Photos from the image-classification dataset "raw-img" in the GitHub repository Jhomar1158-ux/proyecto003-clasificacion-keras-tf. Its 3 classes are: HP logo, Logitech logo, Intel logo.

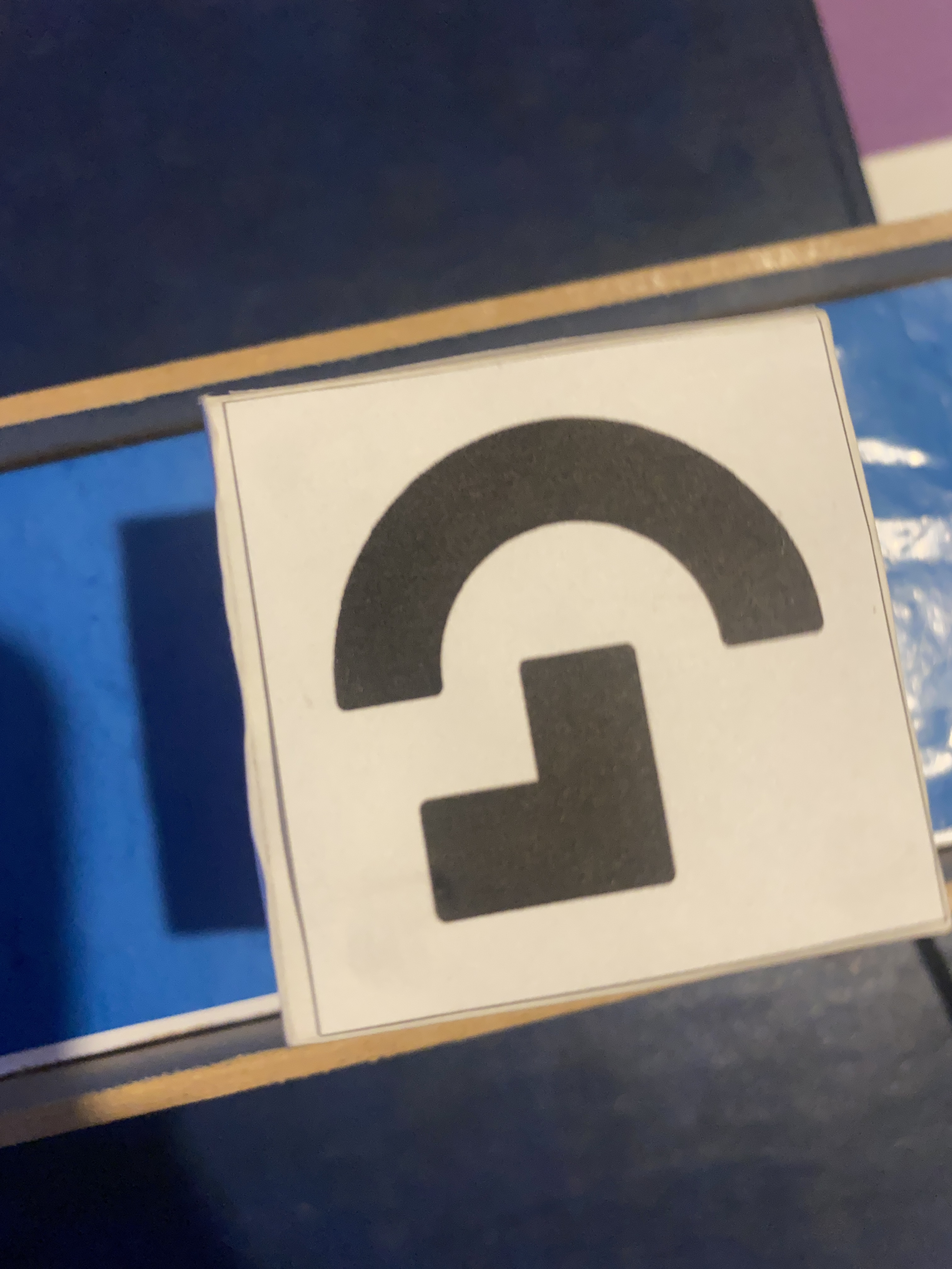
Label: Logitech logo

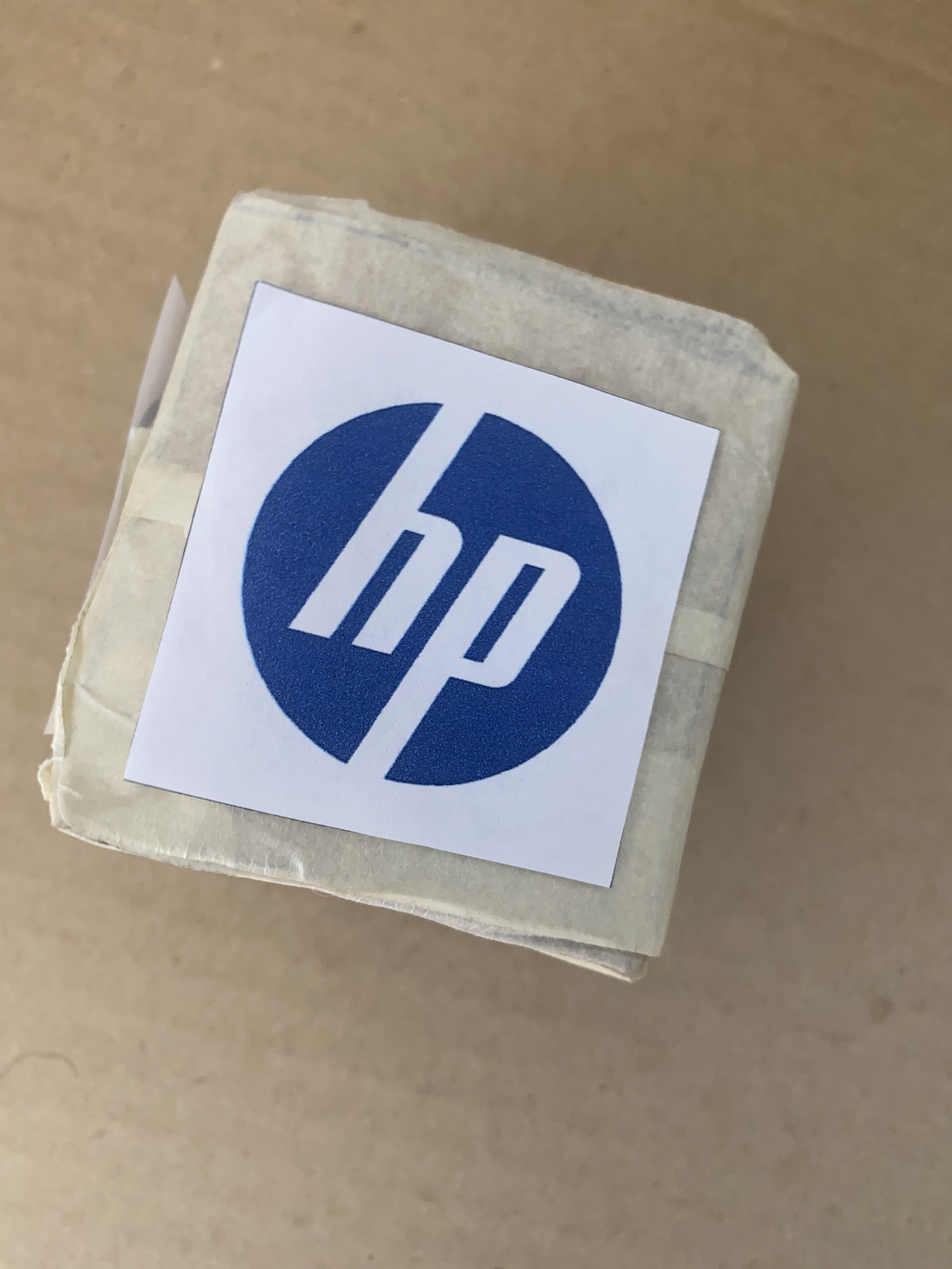
Label: HP logo

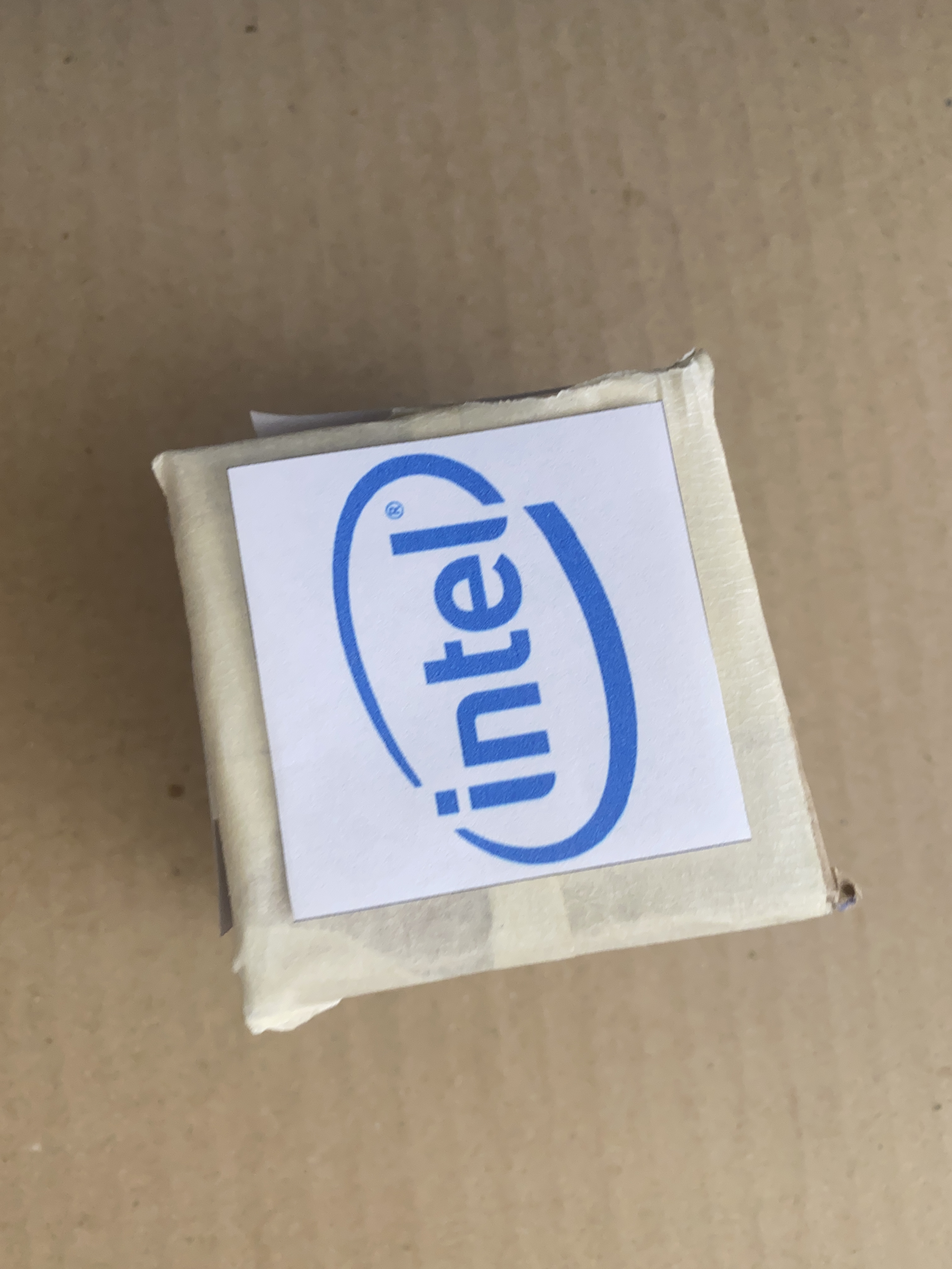
Label: Intel logo

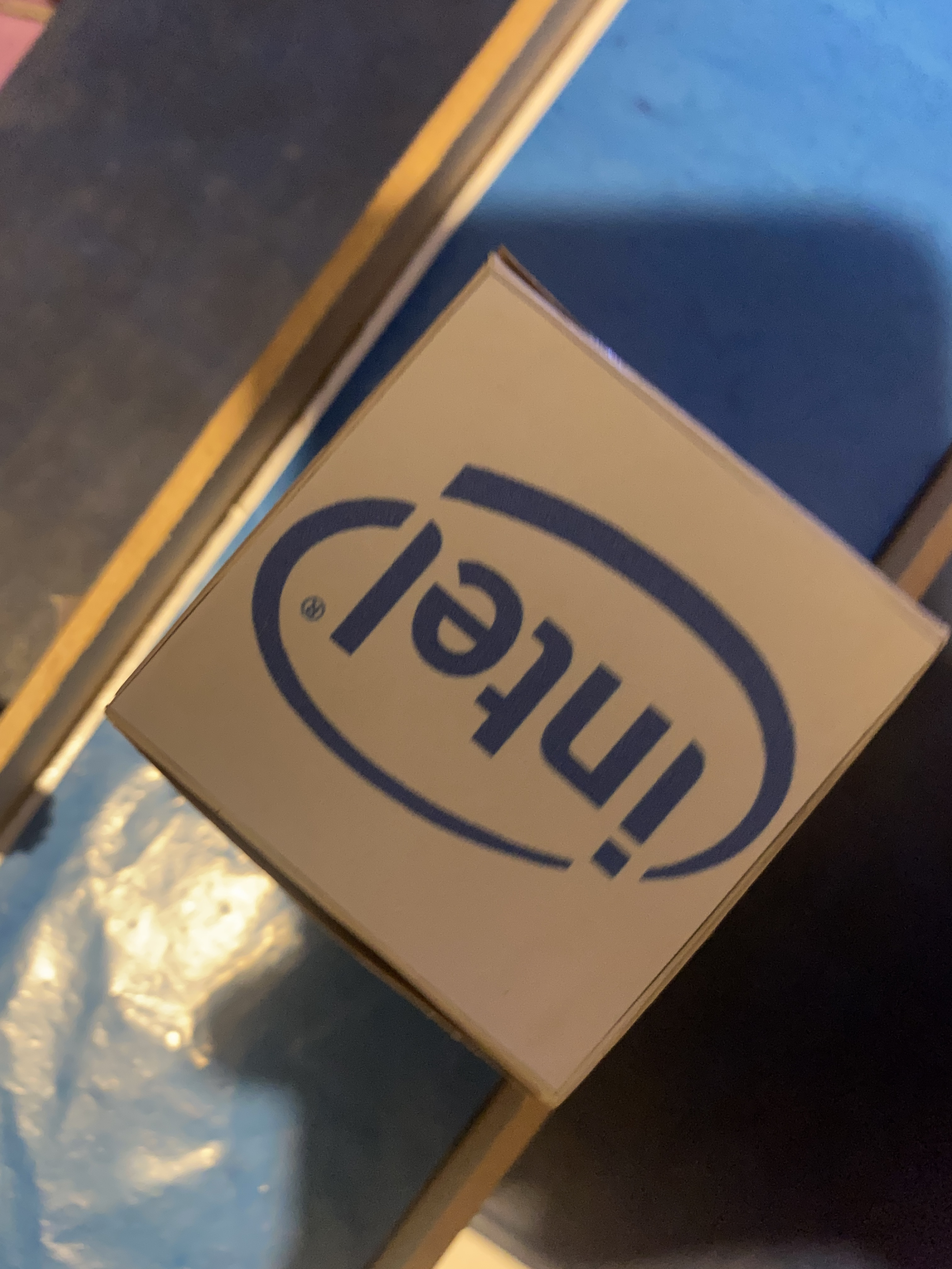
Label: Intel logo

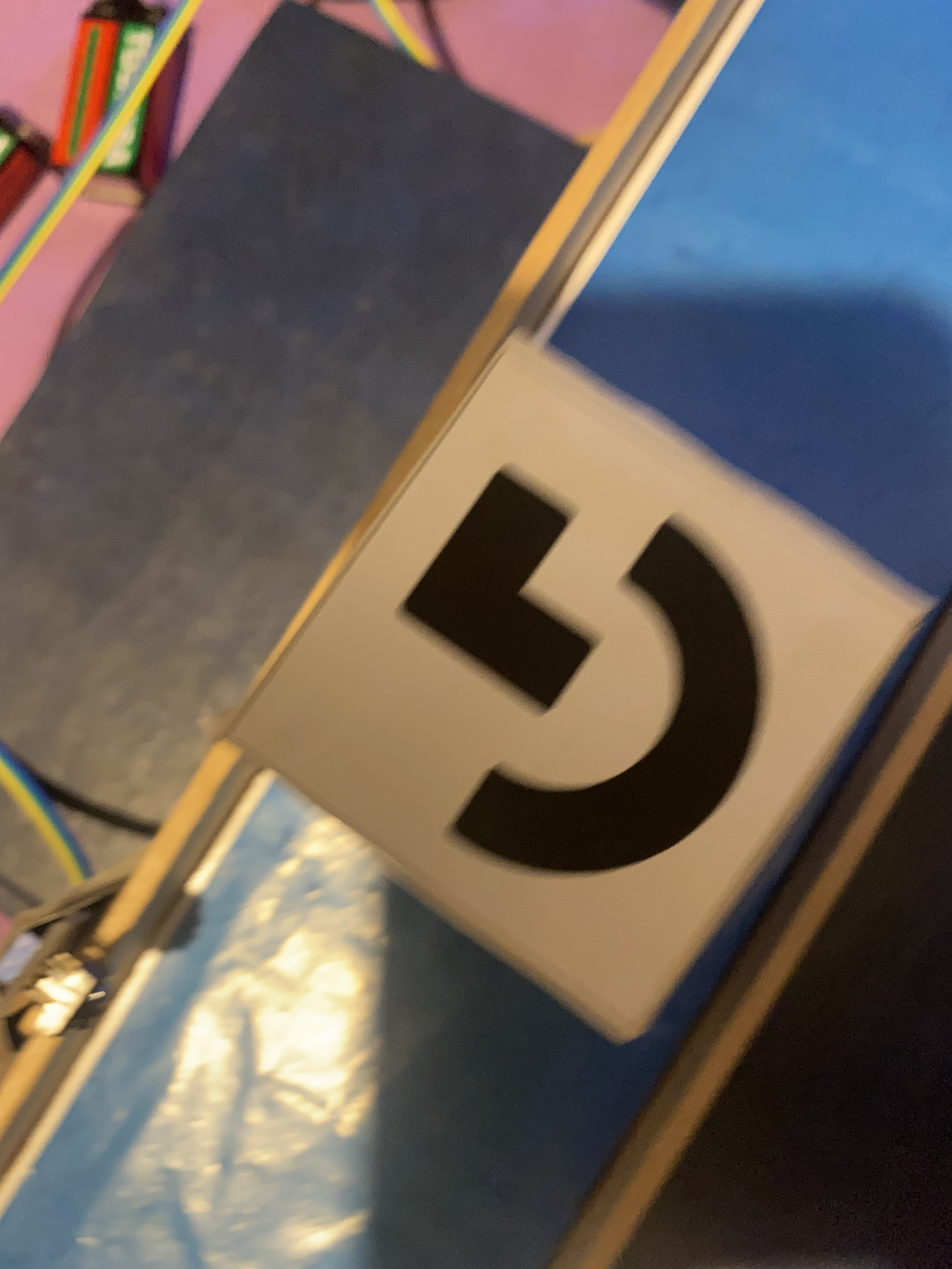
Label: Logitech logo

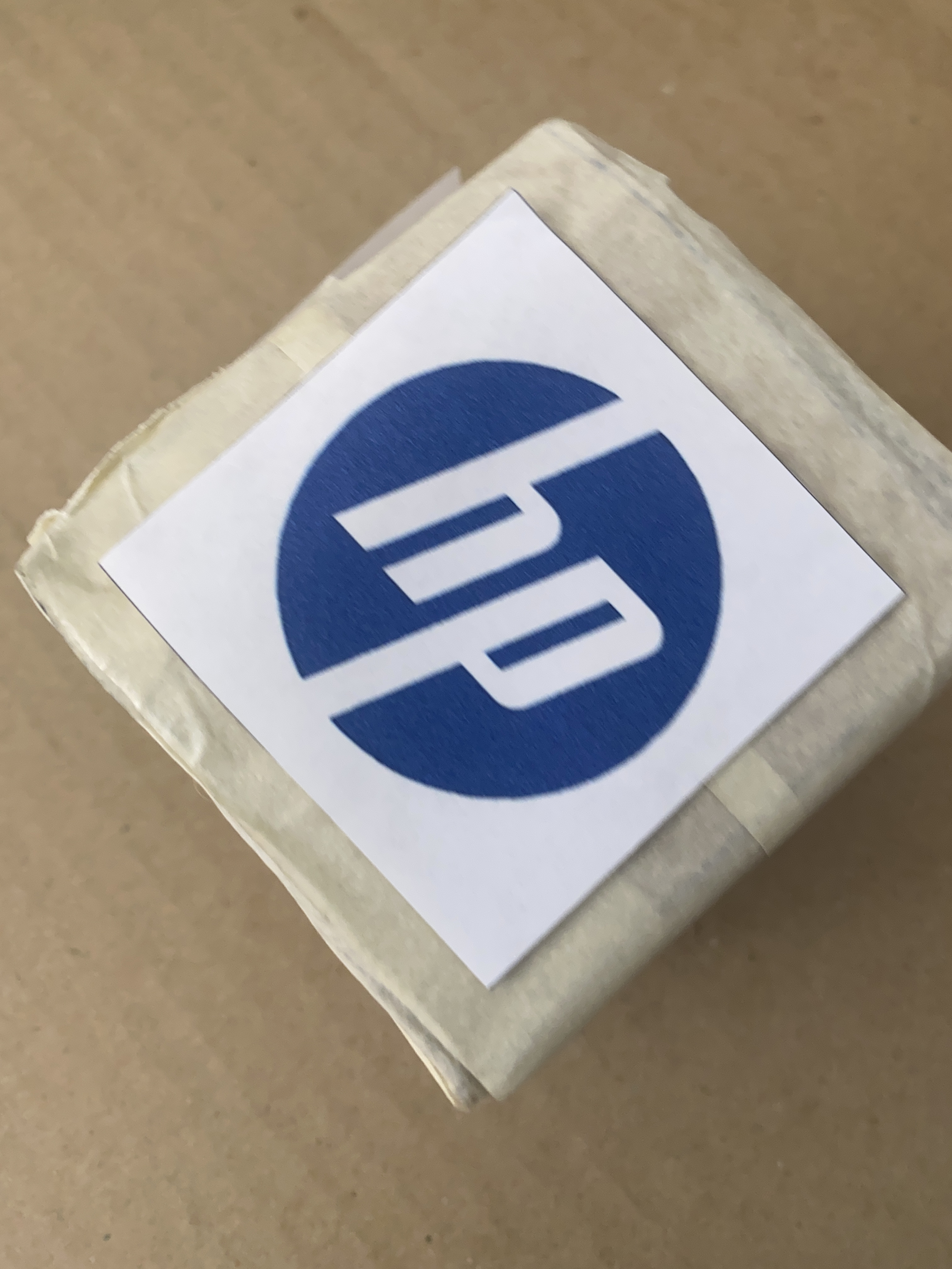
Label: HP logo
